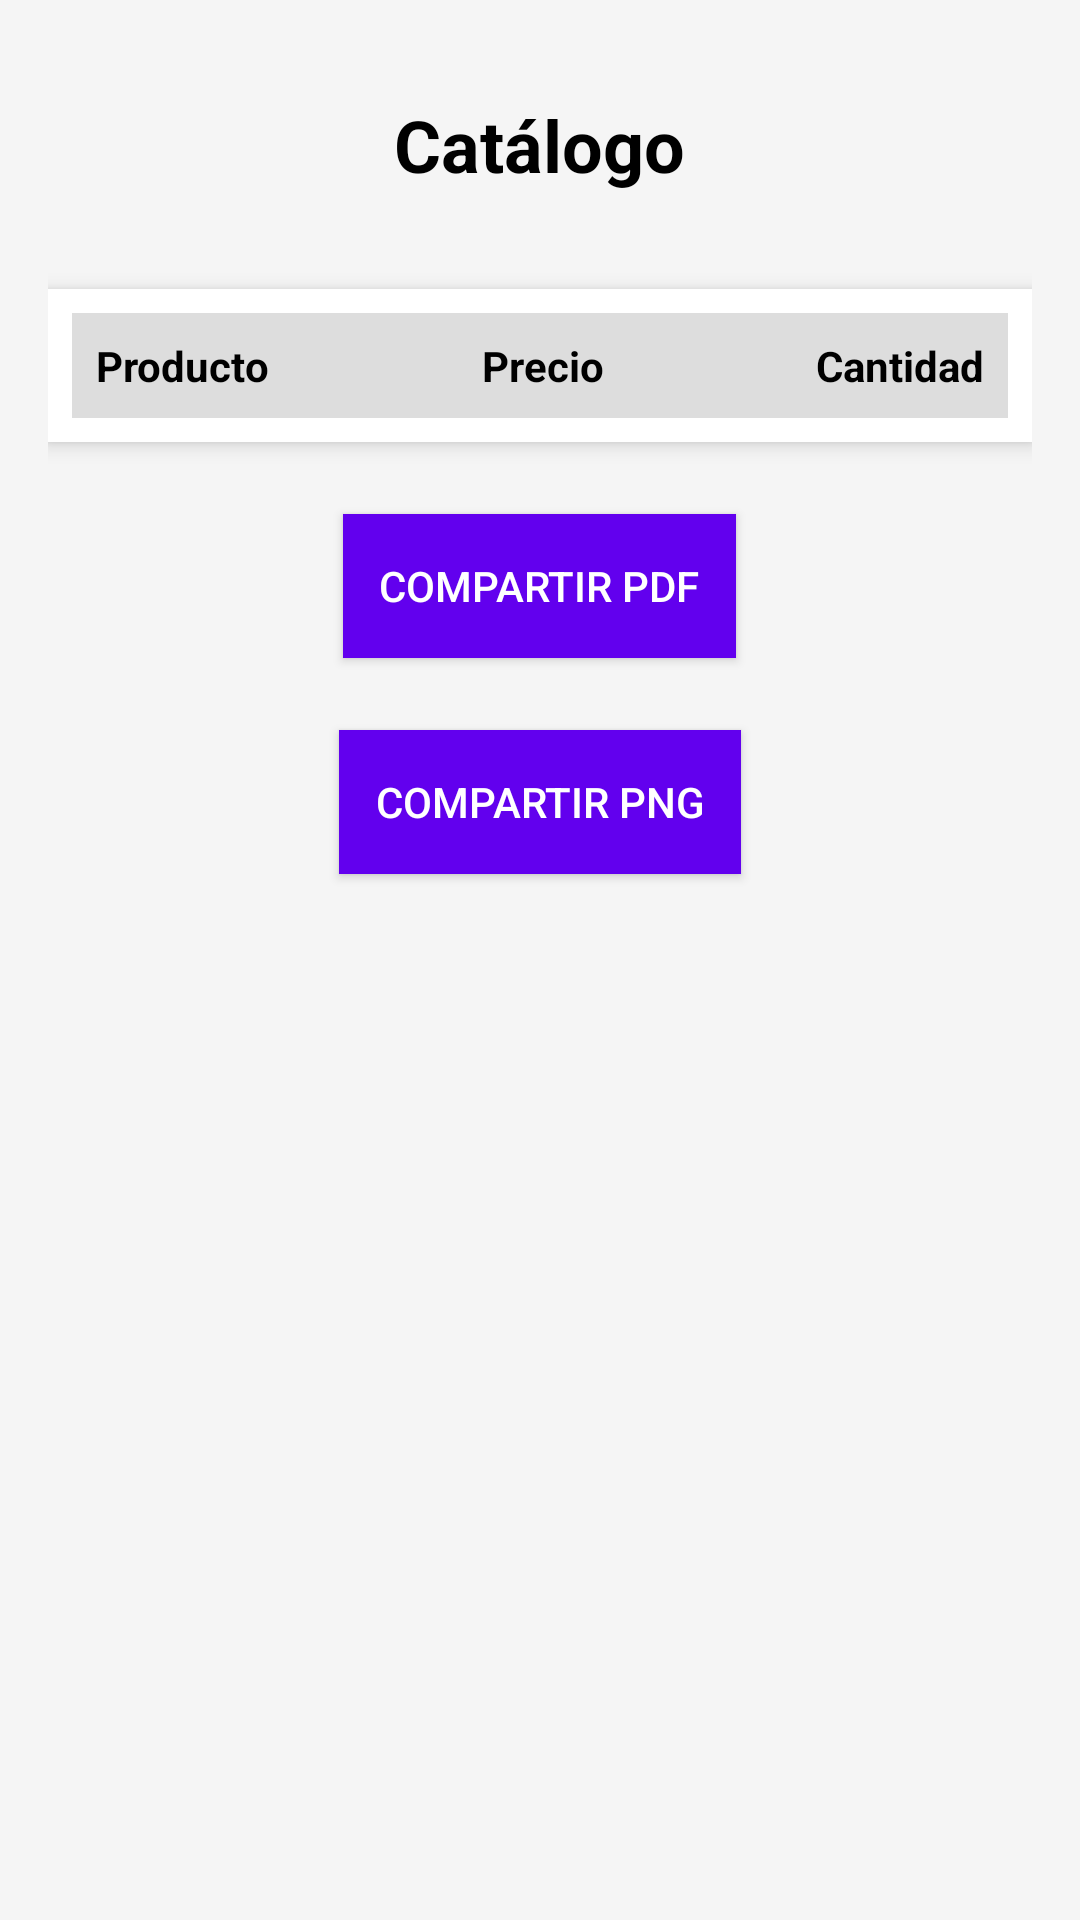

Write the Android layout XML for this screen, with the resource values it uses.
<!-- AndroidManifest.xml: application theme Theme.Emprende2_2024 -->
<!-- res/layout/activity_vcategoria_producto_show_pdf.xml -->
<?xml version="1.0" encoding="utf-8"?>
<LinearLayout
    xmlns:android="http://schemas.android.com/apk/res/android"
    android:layout_width="match_parent"
    android:layout_height="wrap_content"
    android:orientation="vertical"
    android:padding="16dp"
    android:background="#f5f5f5">

  
  <TextView
      android:id="@+id/tvTituloCatalogo"
      android:layout_width="wrap_content"
      android:layout_height="wrap_content"
      android:text="Catálogo"
      android:textSize="24sp"
      android:textStyle="bold"
      android:gravity="center"
      android:textColor="#000000"
      android:layout_gravity="center"
      android:padding="16dp"/>

  
  <TableLayout
      android:id="@+id/tlCatxProductosPDF"
      android:layout_width="match_parent"
      android:layout_height="wrap_content"
      android:stretchColumns="1"
      android:layout_marginTop="16dp"
      android:background="#ffffff"
      android:elevation="4dp"
      android:padding="8dp">

    
    <TableRow>
      <TextView
          android:text="Producto"
          android:textStyle="bold"
          android:textColor="#000000"
          android:padding="8dp"
          android:background="#DDDDDD"
          android:layout_width="wrap_content"
          android:layout_height="wrap_content" />

      <TextView
          android:text="Precio"
          android:textStyle="bold"
          android:textColor="#000000"
          android:padding="8dp"
          android:background="#DDDDDD"
          android:gravity="center"
          android:layout_width="wrap_content"
          android:layout_height="wrap_content" />

      <TextView
          android:text="Cantidad"
          android:textStyle="bold"
          android:textColor="#000000"
          android:padding="8dp"
          android:background="#DDDDDD"
          android:gravity="center"
          android:layout_width="wrap_content"
          android:layout_height="wrap_content" />
    </TableRow>



    
  </TableLayout>

  
  <Button
      android:id="@+id/btnCompartirPDF"
      android:layout_width="wrap_content"
      android:layout_height="wrap_content"
      android:text="Compartir PDF"
      android:layout_gravity="center"
      android:layout_marginTop="24dp"
      android:padding="12dp"
      android:background="#6200EE"
      android:textColor="#FFFFFF"
      android:elevation="4dp"/>
  
  <Button
      android:id="@+id/btnCompartirPNG"
      android:layout_width="wrap_content"
      android:layout_height="wrap_content"
      android:text="Compartir PNG"
      android:layout_gravity="center"
      android:layout_marginTop="24dp"
      android:padding="12dp"
      android:background="#6200EE"
      android:textColor="#FFFFFF"
      android:elevation="4dp"/>

</LinearLayout>
<!-- resources referenced by this layout -->
<resources>
  <style name="Theme.Emprende2_2024" parent="Base.Theme.Emprende2_2024" />
  <style name="Base.Theme.Emprende2_2024" parent="Theme.Material3.DayNight.NoActionBar">
          
          
      </style>
</resources>
